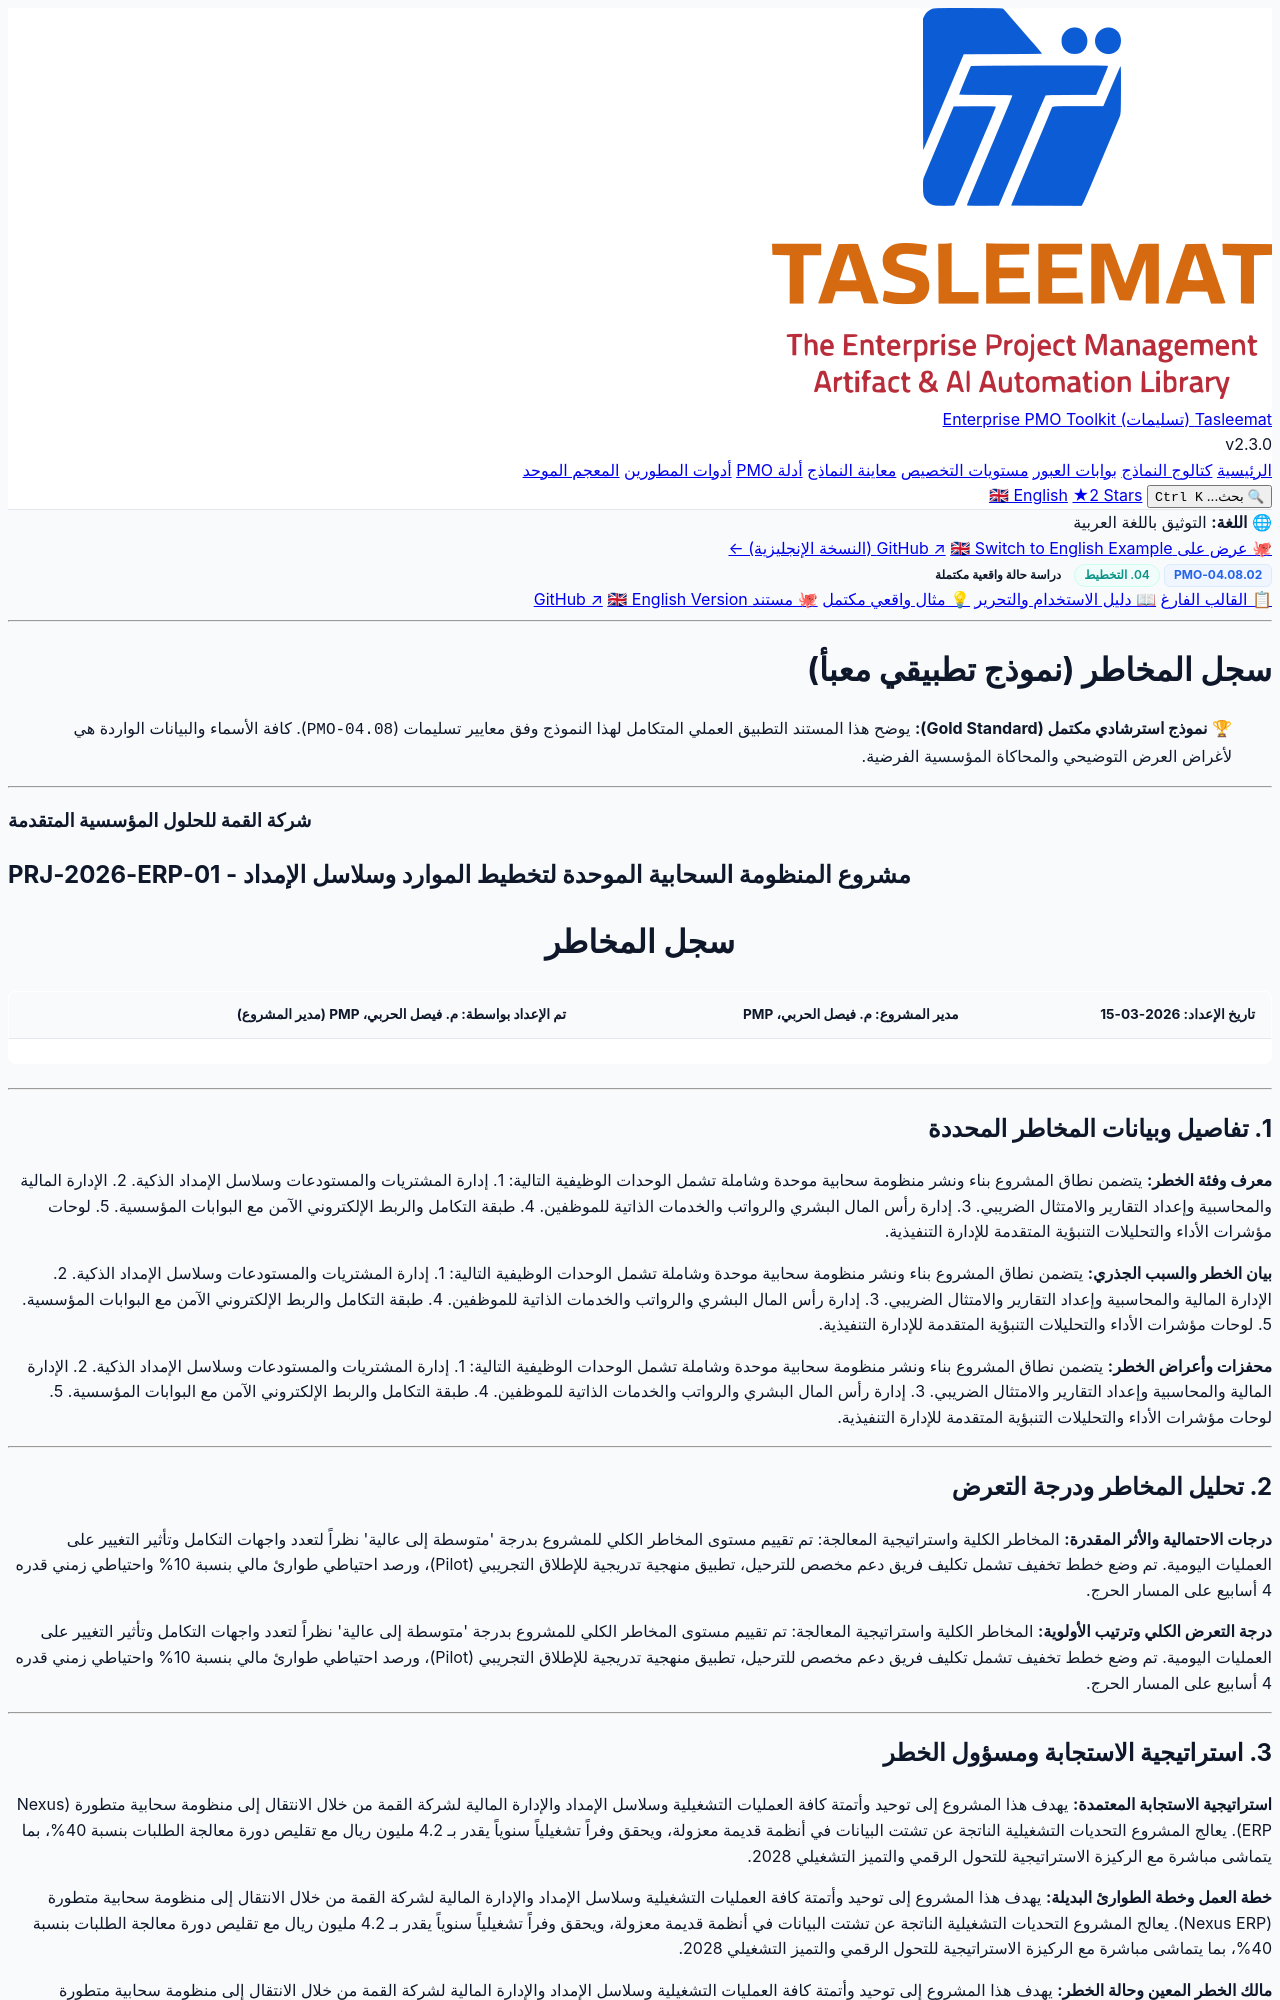

repository: fakhruldeen/Tasleemat · page: examples/ar/04_التخطيط/08_المخاطر/04_08_02_سجل_المخاطر_مثال.html · generator: jekyll

<div class="lang-switch-bar">
  <span class="lang-switch-label">🌐 <strong>اللغة:</strong> التوثيق باللغة العربية</span>
  <div class="lang-switch-actions">
    <a class="lang-switch-btn github-btn" href="https://github.com/fakhruldeen/Tasleemat/blob/main/examples/ar/04_التخطيط/08_المخاطر/02_سجل_المخاطر/04_08_02_سجل_المخاطر_مثال.md" target="_blank" rel="noopener noreferrer">🐙 عرض على GitHub ↗</a>
    <a class="lang-switch-btn" href="../../../en/04_Planning/08_Risk/04_08_02_Risk_Register_Example.html">🇬🇧 Switch to English Example (النسخة الإنجليزية) ←</a>
  </div>
</div>

<div class="deliverable-header-card rtl-card">
  <div class="deliverable-badge-row">
    <span class="badge badge-code">PMO-04.08.02</span>
    <span class="badge badge-phase">04. التخطيط</span>
    <span class="badge badge-example">دراسة حالة واقعية مكتملة</span>
  </div>
  <div class="deliverable-nav-pills">
    <a class="nav-pill" href="../../../../forms/ar/04_التخطيط/08_المخاطر/04_08_02_سجل_المخاطر_قالب.html">📋 القالب الفارغ</a>
    <a class="nav-pill" href="../../../../guides/ar/04_التخطيط/08_المخاطر/04_08_02_سجل_المخاطر_دليل.html">📖 دليل الاستخدام والتحرير</a>
    <a class="nav-pill active" href="#">💡 مثال واقعي مكتمل</a>
    <a class="nav-pill github-pill" href="https://github.com/fakhruldeen/Tasleemat/blob/main/examples/ar/04_التخطيط/08_المخاطر/02_سجل_المخاطر/04_08_02_سجل_المخاطر_مثال.md" target="_blank" rel="noopener noreferrer">🐙 مستند GitHub ↗</a>
    <a class="nav-pill lang-pill" href="../../../en/04_Planning/08_Risk/04_08_02_Risk_Register_Example.html">🇬🇧 English Version</a>
  </div>
</div>

---

---
type: Example
token_pointer: /_tokens/examples/ar/04_التخطيط/08_المخاطر/02_سجل_المخاطر/04_08_02_سجل_المخاطر_مثال.npy
token_count: 1589
tokenizer_model_id: tiktoken/o200k_base
created_at: '2026-10-06T16:05:29.156857+00:00'
---

<div>

# سجل المخاطر (نموذج تطبيقي معبأ)
> 🏆 **نموذج استرشادي مكتمل (Gold Standard):** يوضح هذا المستند التطبيق العملي المتكامل لهذا النموذج وفق معايير تسليمات (`PMO-04.08`). كافة الأسماء والبيانات الواردة هي لأغراض العرض التوضيحي والمحاكاة المؤسسية الفرضية.

---



<h3 align="left">شركة القمة للحلول المؤسسية المتقدمة</h3>
<h2 align="left">مشروع المنظومة السحابية الموحدة لتخطيط الموارد وسلاسل الإمداد - PRJ-2026-ERP-01</h2>
<h1 align="center">سجل المخاطر</h1>

| **تاريخ الإعداد:** 2026-03-15 | **مدير المشروع:** م. فيصل الحربي، PMP | **تم الإعداد بواسطة:** م. فيصل الحربي، PMP (مدير المشروع) |
| ---: | ---: | ---: |

---

## 1. تفاصيل وبيانات المخاطر المحددة

**معرف وفئة الخطر:**
يتضمن نطاق المشروع بناء ونشر منظومة سحابية موحدة وشاملة تشمل الوحدات الوظيفية التالية:
1. إدارة المشتريات والمستودعات وسلاسل الإمداد الذكية.
2. الإدارة المالية والمحاسبية وإعداد التقارير والامتثال الضريبي.
3. إدارة رأس المال البشري والرواتب والخدمات الذاتية للموظفين.
4. طبقة التكامل والربط الإلكتروني الآمن مع البوابات المؤسسية.
5. لوحات مؤشرات الأداء والتحليلات التنبؤية المتقدمة للإدارة التنفيذية.

**بيان الخطر والسبب الجذري:**
يتضمن نطاق المشروع بناء ونشر منظومة سحابية موحدة وشاملة تشمل الوحدات الوظيفية التالية:
1. إدارة المشتريات والمستودعات وسلاسل الإمداد الذكية.
2. الإدارة المالية والمحاسبية وإعداد التقارير والامتثال الضريبي.
3. إدارة رأس المال البشري والرواتب والخدمات الذاتية للموظفين.
4. طبقة التكامل والربط الإلكتروني الآمن مع البوابات المؤسسية.
5. لوحات مؤشرات الأداء والتحليلات التنبؤية المتقدمة للإدارة التنفيذية.

**محفزات وأعراض الخطر:**
يتضمن نطاق المشروع بناء ونشر منظومة سحابية موحدة وشاملة تشمل الوحدات الوظيفية التالية:
1. إدارة المشتريات والمستودعات وسلاسل الإمداد الذكية.
2. الإدارة المالية والمحاسبية وإعداد التقارير والامتثال الضريبي.
3. إدارة رأس المال البشري والرواتب والخدمات الذاتية للموظفين.
4. طبقة التكامل والربط الإلكتروني الآمن مع البوابات المؤسسية.
5. لوحات مؤشرات الأداء والتحليلات التنبؤية المتقدمة للإدارة التنفيذية.

---
